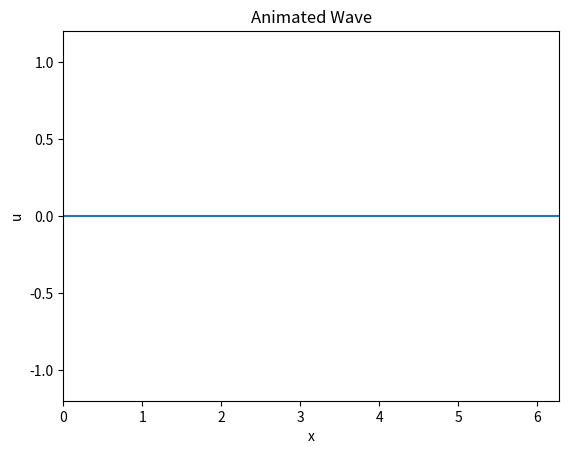

Here is the Python script that generated this plot:

import matplotlib.pyplot as plt
import numpy as np
import matplotlib.animation as am

def updatefig(frame): 
    t = 0.1 * frame
    u = np.sin(x) * np.sin(w * t)
    plot.set_data(x, u)
    return plot,  # Return tuple for blitting 

w = 1.0
x = np.linspace(0, 2*np.pi, 101)
fig = plt.figure()
plot = plt.plot(x, 0*x)[0]

# Set up the plot limits
plt.ylim(-1.2, 1.2)
plt.xlim(0, 2*np.pi)
plt.xlabel('x')
plt.ylabel('u')
plt.title('Animated Wave')

# Create animation with finite frames
ani = am.FuncAnimation(fig, updatefig, frames=200, interval=50, 
                       cache_frame_data=False, blit=False)

plt.show()  
